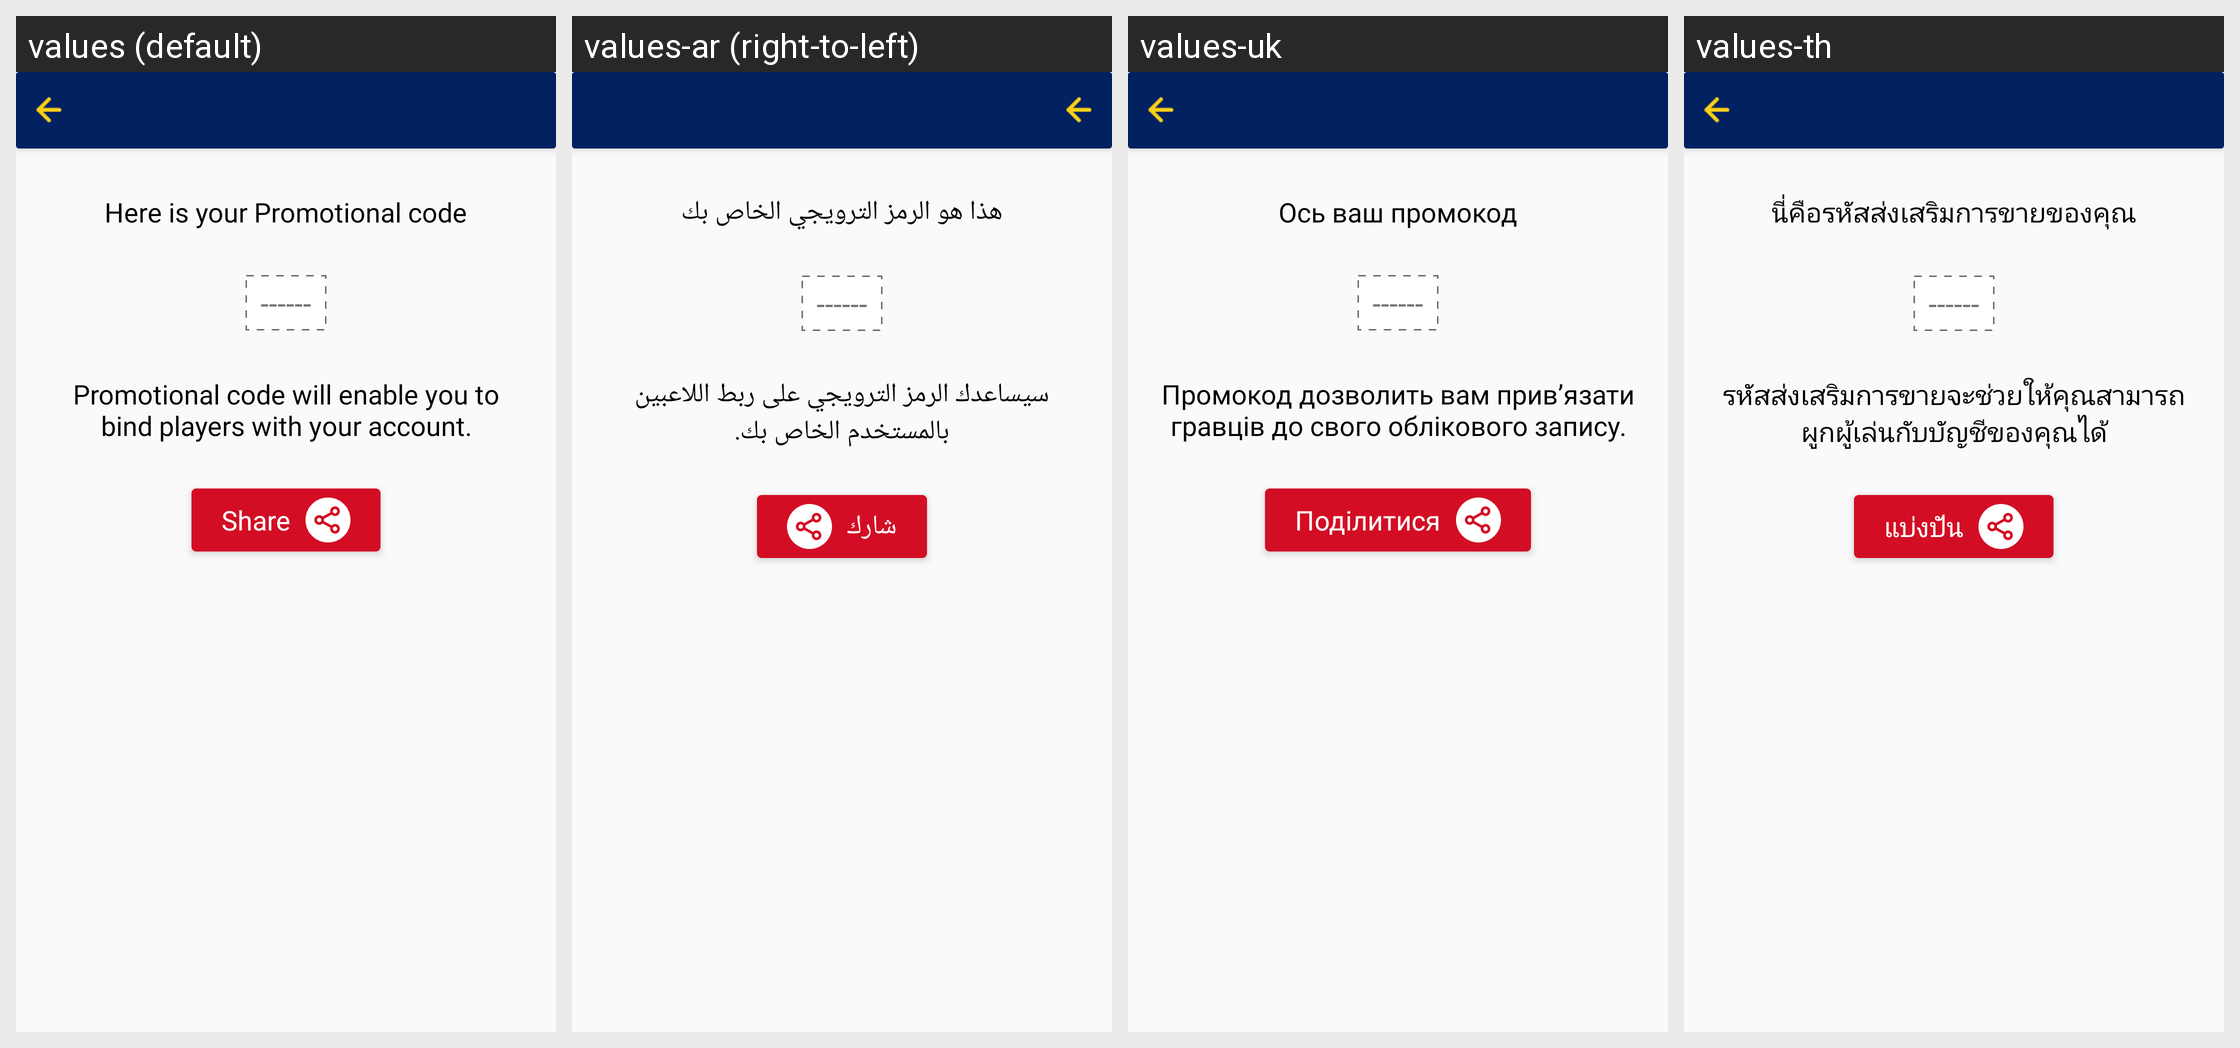

Strings drawn on this Android screen and how each of the app's shown locales translates them:
Android screen res/layout/fragment_my_promo.xml rendered under 4 locales, left to right: values (default), values-ar (right-to-left), values-uk, values-th. Device: Nexus 5 (rendered at 1080×1920; each locale shown at half size, 540×960, under a caption strip naming it); theme AppTheme.
Other locales in the repository, not shown: values-fr, values-my.
Strings drawn on this screen, with the default value and each locale's value (text and hints the layout hard-codes, and strings that could not be matched under every locale, appear in the picture but are not listed):

here_is_your_promocode
  values: Here is your Promotional code
  values-ar: هذا هو الرمز الترويجي الخاص بك
  values-uk: Ось ваш промокод
  values-th: นี่คือรหัสส่งเสริมการขายของคุณ

promo_code_will_help_you_to_bind_players_with_your_user
  values: Promotional code will enable you to bind players with your account.
  values-ar: سيساعدك الرمز الترويجي على ربط اللاعبين بالمستخدم الخاص بك.
  values-uk: Промокод дозволить вам прив’язати гравців до свого облікового запису.
  values-th: รหัสส่งเสริมการขายจะช่วยให้คุณสามารถผูกผู้เล่นกับบัญชีของคุณได้

share
  values: Share
  values-ar: شارك
  values-uk: Поділитися
  values-th: แบ่งปัน
